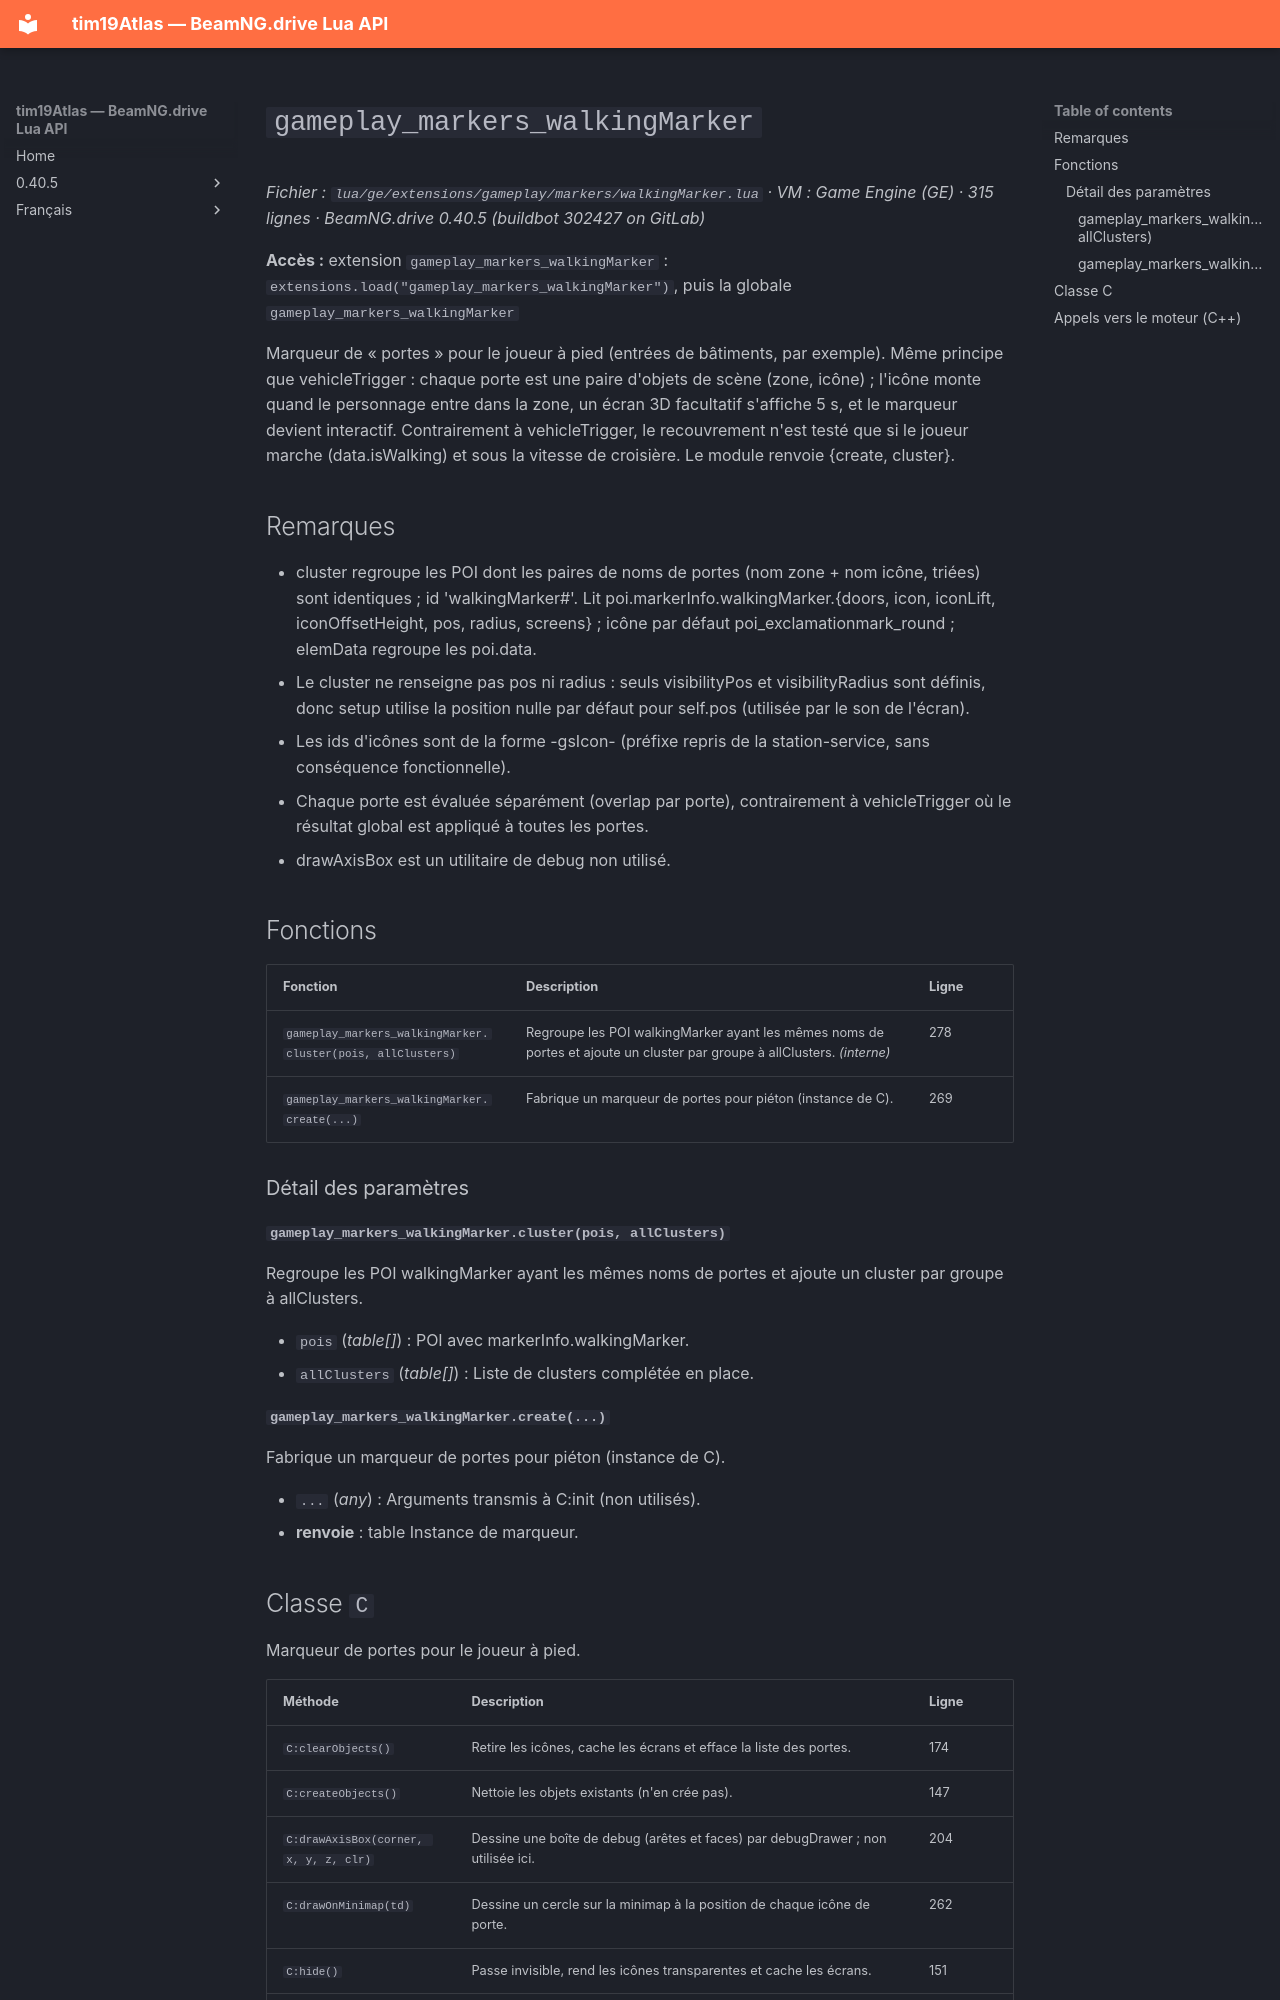

repository: Tim0219800/beamng-lua-atlas · page: fr/0.40.5/ge/extensions/gameplay/markers/walkingMarker.html · generator: mkdocs

# `gameplay_markers_walkingMarker`

*Fichier : `lua/ge/extensions/gameplay/markers/walkingMarker.lua` · VM : Game Engine (GE) · 315 lignes · BeamNG.drive 0.40.5 (buildbot 302427 on GitLab)*

**Accès :** extension `gameplay_markers_walkingMarker` : `extensions.load("gameplay_markers_walkingMarker")`, puis la globale `gameplay_markers_walkingMarker`

Marqueur de « portes » pour le joueur à pied (entrées de bâtiments, par exemple). Même principe que vehicleTrigger : chaque porte est une paire d'objets de scène (zone, icône) ; l'icône monte quand le personnage entre dans la zone, un écran 3D facultatif s'affiche 5 s, et le marqueur devient interactif. Contrairement à vehicleTrigger, le recouvrement n'est testé que si le joueur marche (data.isWalking) et sous la vitesse de croisière. Le module renvoie {create, cluster}.

## Remarques

- cluster regroupe les POI dont les paires de noms de portes (nom zone + nom icône, triées) sont identiques ; id 'walkingMarker#<noms concaténés>'. Lit poi.markerInfo.walkingMarker.{doors, icon, iconLift, iconOffsetHeight, pos, radius, screens} ; icône par défaut poi_exclamationmark_round ; elemData regroupe les poi.data.
- Le cluster ne renseigne pas pos ni radius : seuls visibilityPos et visibilityRadius sont définis, donc setup utilise la position nulle par défaut pour self.pos (utilisée par le son de l'écran).
- Les ids d'icônes sont de la forme <cluster.id>-gsIcon-<idx> (préfixe repris de la station-service, sans conséquence fonctionnelle).
- Chaque porte est évaluée séparément (overlap par porte), contrairement à vehicleTrigger où le résultat global est appliqué à toutes les portes.
- drawAxisBox est un utilitaire de debug non utilisé.

## Fonctions

| Fonction | Description | Ligne |
|---|---|---|
| `gameplay_markers_walkingMarker.cluster(pois, allClusters)` | Regroupe les POI walkingMarker ayant les mêmes noms de portes et ajoute un cluster par groupe à allClusters. *(interne)* | 278 |
| `gameplay_markers_walkingMarker.create(...)` | Fabrique un marqueur de portes pour piéton (instance de C). | 269 |

### Détail des paramètres

#### `gameplay_markers_walkingMarker.cluster(pois, allClusters)`

Regroupe les POI walkingMarker ayant les mêmes noms de portes et ajoute un cluster par groupe à allClusters.

- `pois` (*table[]*) : POI avec markerInfo.walkingMarker.
- `allClusters` (*table[]*) : Liste de clusters complétée en place.

#### `gameplay_markers_walkingMarker.create(...)`

Fabrique un marqueur de portes pour piéton (instance de C).

- `...` (*any*) : Arguments transmis à C:init (non utilisés).
- **renvoie** : table Instance de marqueur.
